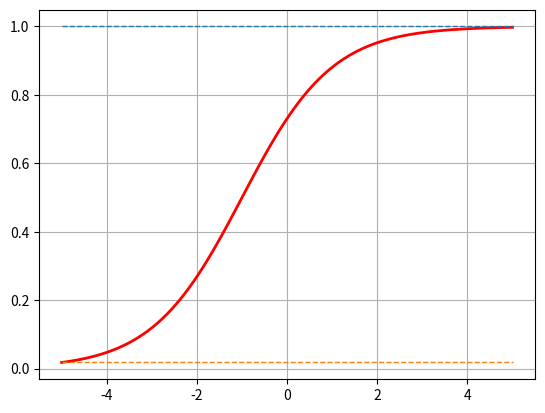

The matplotlib source for this figure:
#!/usr/bin/env python3
# -*- coding: utf-8 -*-
"""
Created on Wed Jun 23 12:47:19 2021

[redacted]

Applied Calculus: Item repsonse curve
"""
import numpy as np
import matplotlib.pyplot as plt

a = 1
b = -1
c = 0

theta = np.linspace(-5,5,100)
y1 = np.ones(len(theta))

P = c + (1-c)/(1+np.exp(-a*(theta-b)))

plt.figure()
plt.plot(theta,P,'r',linewidth=2)
plt.plot(theta,y1,'--',linewidth=1)
plt.plot(theta,np.repeat(np.min(P),len(theta)),'--',linewidth=1)
plt.grid()